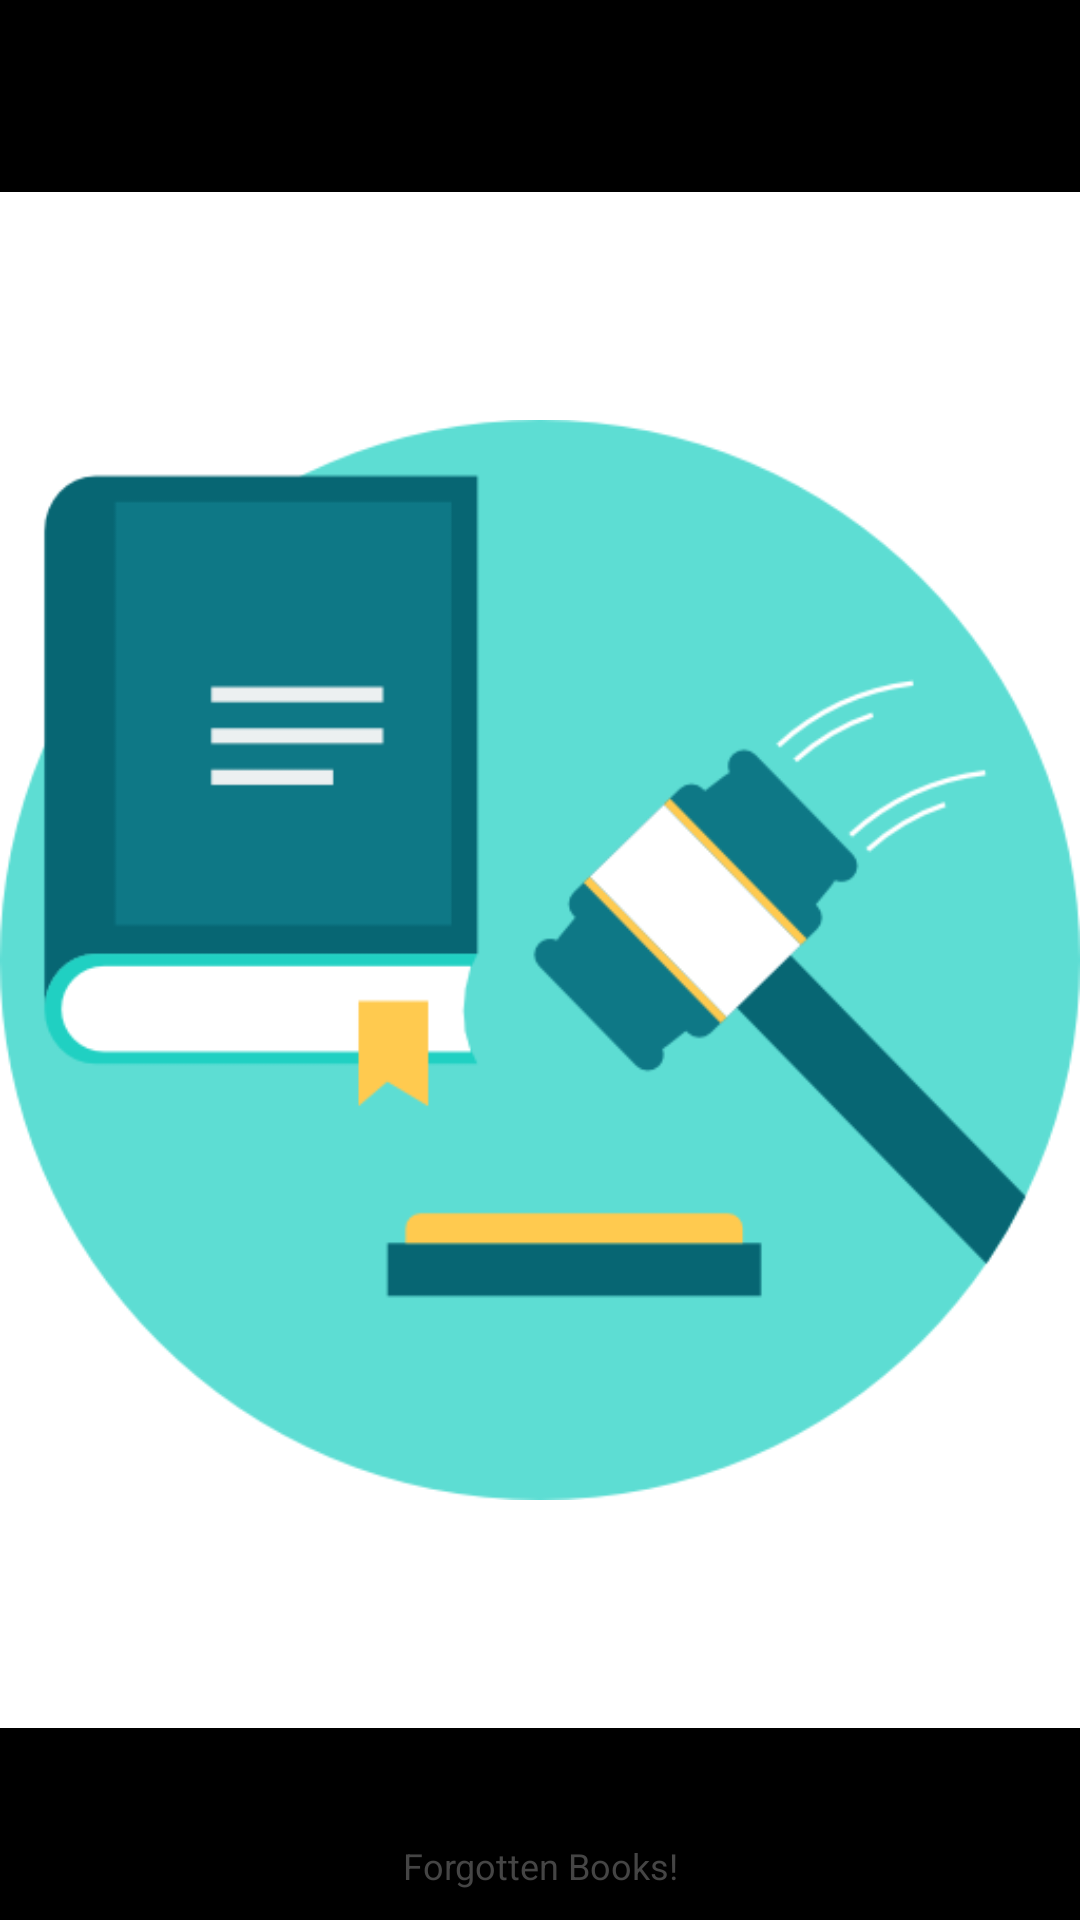

Here is an Android app screen rendered from its layout file. Give the layout XML and the strings, colors and styles it references.
<!-- AndroidManifest.xml: application theme AppTheme -->
<!-- res/layout/activity_splash.xml -->
<?xml version="1.0" encoding="utf-8"?>
<RelativeLayout xmlns:android="http://schemas.android.com/apk/res/android"
    android:layout_width="match_parent"
    android:layout_height="match_parent"
    android:background="#000000" >

    <ImageView
        android:id="@+id/imgLogo"
        android:layout_width="wrap_content"
        android:layout_height="wrap_content"
        android:layout_centerInParent="true"
        android:background="@color/white"
        android:src="@drawable/law" />

    <TextView
        android:layout_width="fill_parent"
        android:layout_height="wrap_content"
        android:layout_marginBottom="10dp"
        android:textSize="12dp"
        android:textColor="#454545"
        android:gravity="center_horizontal"
        android:layout_alignParentBottom="true"
        android:text="Forgotten Books!" />

</RelativeLayout>
<!-- resources referenced by this layout -->
<resources>
  <color name="white">#ffffff</color>
  <!-- drawable law: png bitmap (drawable-v24, 25663 bytes) -->
  <style name="AppTheme" parent="Theme.AppCompat.Light.DarkActionBar">
          
          <item name="colorPrimary">@color/colorPrimary</item>
          <item name="colorPrimaryDark">@color/colorPrimaryDark</item>
          <item name="colorAccent">@color/colorAccent</item>
  
      </style>
  <color name="colorPrimary">#3F51B5</color>
  <color name="colorPrimaryDark">#303F9F</color>
  <color name="colorAccent">#FF4081</color>
</resources>
